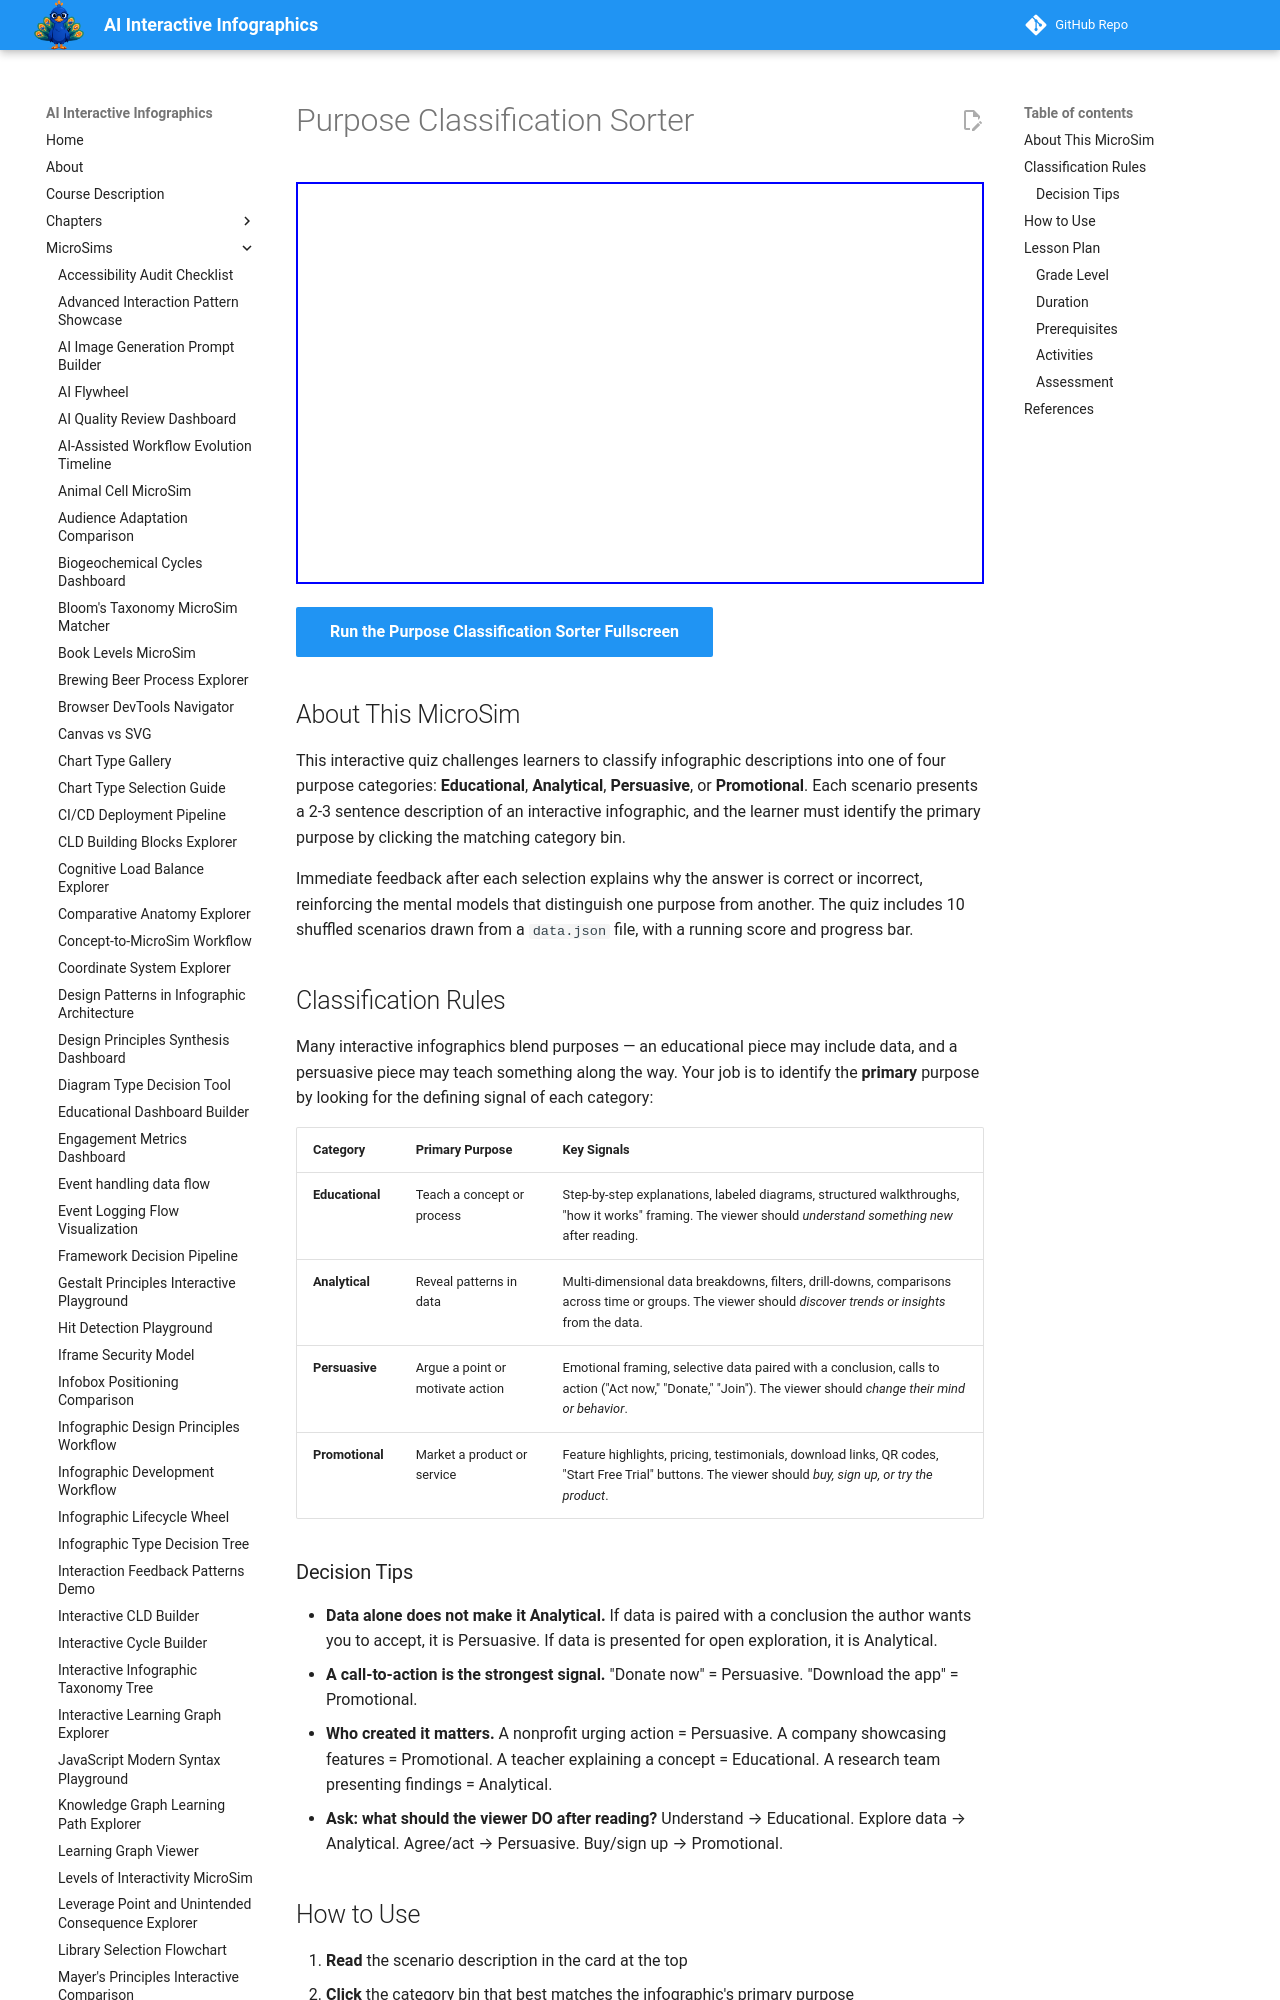

repository: dmccreary/infographics · page: sims/purpose-classification-sorter/index.html · generator: mkdocs

---
title: Purpose Classification Sorter
description: Interactive classification quiz where learners read infographic descriptions and sort them into four purpose categories — Educational, Analytical, Persuasive, or Promotional — with immediate feedback and explanations.
image: /sims/purpose-classification-sorter/purpose-classification-sorter.png
og:image: /sims/purpose-classification-sorter/purpose-classification-sorter.png
twitter:image: /sims/purpose-classification-sorter/purpose-classification-sorter.png
social:
   cards: false
---

# Purpose Classification Sorter

<iframe src="main.html" height="402" width="100%" scrolling="no"></iframe>

[Run the Purpose Classification Sorter Fullscreen](./main.html){ .md-button .md-button--primary }

## About This MicroSim

This interactive quiz challenges learners to classify infographic descriptions into one of four purpose categories: **Educational**, **Analytical**, **Persuasive**, or **Promotional**. Each scenario presents a 2-3 sentence description of an interactive infographic, and the learner must identify the primary purpose by clicking the matching category bin.

Immediate feedback after each selection explains why the answer is correct or incorrect, reinforcing the mental models that distinguish one purpose from another. The quiz includes 10 shuffled scenarios drawn from a `data.json` file, with a running score and progress bar.

## Classification Rules

Many interactive infographics blend purposes — an educational piece may include data, and a persuasive piece may teach something along the way. Your job is to identify the **primary** purpose by looking for the defining signal of each category:

| Category | Primary Purpose | Key Signals |
|----------|----------------|-------------|
| **Educational** | Teach a concept or process | Step-by-step explanations, labeled diagrams, structured walkthroughs, "how it works" framing. The viewer should *understand something new* after reading. |
| **Analytical** | Reveal patterns in data | Multi-dimensional data breakdowns, filters, drill-downs, comparisons across time or groups. The viewer should *discover trends or insights* from the data. |
| **Persuasive** | Argue a point or motivate action | Emotional framing, selective data paired with a conclusion, calls to action ("Act now," "Donate," "Join"). The viewer should *change their mind or behavior*. |
| **Promotional** | Market a product or service | Feature highlights, pricing, testimonials, download links, QR codes, "Start Free Trial" buttons. The viewer should *buy, sign up, or try the product*. |
